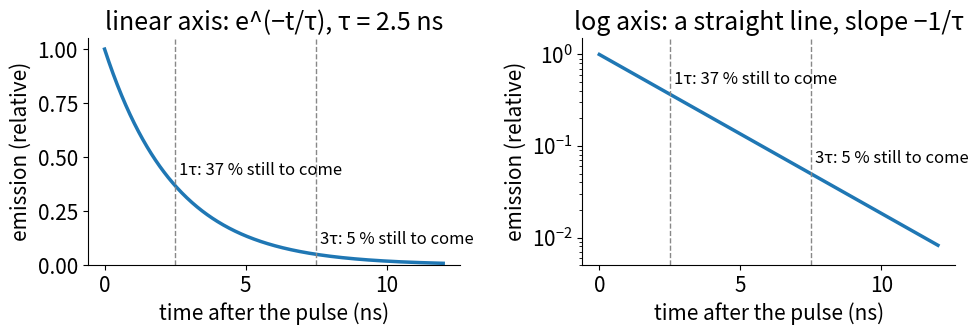

This figure's Python source: (Note: this script raises an exception after producing the figure.)
# Static figures for the FLIM day (fallbacks for print). Run from the repository root:
#   python3 -I tools/figs/flim/figs.py
# Writes SVGs into lifetime/, decayfit/, phasor/, flim-fret/. No external data; fixed seed.
import math, os
import numpy as np
import matplotlib
matplotlib.use("Agg")
import matplotlib.pyplot as plt

plt.rcParams.update({"font.size": 15, "svg.fonttype": "none", "axes.spines.top": False, "axes.spines.right": False})
C = ["#1f77b4", "#d62728", "#2ca02c", "#ff7f0e", "#9467bd"]
W = 2 * math.pi * 80e-3  # rad/ns at 80 MHz

def save(fig, path):
    fig.tight_layout(); fig.savefig(path, format="svg"); plt.close(fig); print("wrote", path)

def semi(ax, ticks=(0.25, 0.5, 1, 2, 4, 8)):
    a = np.linspace(0, math.pi, 200)
    ax.plot(0.5 + 0.5 * np.cos(a), 0.5 * np.sin(a), color="#444", lw=1.8)
    for t in ticks:
        g, s = ph(t)
        ax.plot(g, s, "o", color="#444", ms=4)
        d = np.array([g - 0.5, s]); d /= np.linalg.norm(d)
        ax.text(g + 0.07 * d[0], s + 0.07 * d[1], f"{t:g}", ha="center", va="center", fontsize=13)
    ax.set_aspect("equal"); ax.set_xlim(-0.08, 1.08); ax.set_ylim(-0.03, 0.62)
    ax.set_xlabel("g"); ax.set_ylabel("s")

def ph(t):
    q = 1 + (W * t) ** 2
    return 1 / q, W * t / q

# 1. lifetime/fig-decay.svg: one decay, linear and log axes
t = np.linspace(0, 12, 400); tau = 2.5
fig, axs = plt.subplots(1, 2, figsize=(10, 3.6))
for ax, log in zip(axs, (False, True)):
    ax.plot(t, np.exp(-t / tau), color=C[0], lw=2.5)
    for k, lab in ((1, "37 %"), (3, "5 %")):
        ax.axvline(k * tau, color="#888", ls="--", lw=1)
        ax.text(k * tau + 0.15, math.exp(-k) * (1.3 if log else 1) + (0 if log else 0.05), f"{k}τ: {lab} still to come", fontsize=12)
    ax.set_xlabel("time after the pulse (ns)")
    if log: ax.set_yscale("log"); ax.set_ylim(5e-3, 1.5); ax.set_title("log axis: a straight line, slope −1/τ")
    else: ax.set_ylim(0, 1.05); ax.set_title("linear axis: e^(−t/τ), τ = 2.5 ns")
    ax.set_ylabel("emission (relative)")
save(fig, "lifetime/fig-decay.svg")

# 2. lifetime/fig-tcspc.svg: pulses with photons, and the histogram with IRF
rng = np.random.default_rng(3)
fig, axs = plt.subplots(2, 1, figsize=(10, 4.6), gridspec_kw={"height_ratios": [1, 2.4]})
ax = axs[0]
T = 12.5
for k in range(9): ax.axvline(k * T, color=C[3], lw=3)
for k in (1, 4, 5, 7):
    ax.plot(k * T + 1 + rng.exponential(2.5), 0.5, "o", color=C[0], ms=9)
ax.set_xlim(0, 8 * T); ax.set_yticks([]); ax.set_xlabel("time (ns): laser pulses every 12.5 ns, at most one photon timed per pulse")
for s in ("left",): ax.spines[s].set_visible(False)
ax = axs[1]
edges = np.linspace(0, T, 129); cen = (edges[:-1] + edges[1:]) / 2
irf = np.exp(-0.5 * ((cen - 1) / 0.15) ** 2); irf /= irf.sum()
dec = np.where(cen >= 0, np.exp(-cen / 2.5), 0)
model = np.real(np.fft.ifft(np.fft.fft(irf) * np.fft.fft(dec))); model = model / model.sum() * 20000 + 2
y = rng.poisson(model)
ax.bar(cen, y, width=edges[1] - edges[0], color=C[0], alpha=0.45, label="photon counts")
ax.plot(cen, model, color=C[1], lw=2, label="expected: decay ∗ IRF + background")
ax.plot(cen, irf / irf.max() * y.max() * 0.9, "--", color=C[3], lw=2, label="IRF (scaled)")
ax.set_yscale("log"); ax.set_ylim(1, y.max() * 2); ax.set_xlim(0, T)
ax.set_xlabel("arrival time after the pulse (ns)"); ax.set_ylabel("photons per bin"); ax.legend(fontsize=12, loc="upper right")
save(fig, "lifetime/fig-tcspc.svg")

# 3. decayfit/fig-twoexp.svg: two different bi-exponentials whose curves agree within the noise
t = np.linspace(0, 12, 300)
a = 0.4 * np.exp(-t / 0.8) + 0.6 * np.exp(-t / 3.0)
# weighted least-squares match (weights 1/a, like Poisson noise) of a second pair, τ = 1.0 and 3.15 ns
B = np.stack([np.exp(-t / 1.0), np.exp(-t / 3.15)], 1)
wts = 1 / np.sqrt(a)
coef, *_ = np.linalg.lstsq(B * wts[:, None], a * wts, rcond=None)
b = B @ coef
diff = np.abs(b - a).max() / a.max() * 100
# noise for 1 000 photons in 64 bins over 12.5 ns: relative SD of the peak bin
peak_counts = 1000 * a.max() * (12.5 / 64) / (0.4 * 0.8 + 0.6 * 3.0)
fig, axs = plt.subplots(1, 2, figsize=(10, 3.6))
axs[0].semilogy(t, a, color=C[0], lw=3, label="τ = 0.8 and 3.0 ns")
axs[0].semilogy(t, b, "--", color=C[1], lw=2.5, label="τ = 1.0 and 3.15 ns")
axs[0].set_xlabel("time (ns)"); axs[0].set_ylabel("decay"); axs[0].legend(fontsize=12)
axs[0].set_title("two different pairs of lifetimes")
axs[1].plot(t, (b - a) / a.max() * 100, color=C[1], lw=2)
axs[1].axhline(0, color="#888", lw=1)
axs[1].set_xlabel("time (ns)"); axs[1].set_ylabel("difference (% of the peak)")
axs[1].set_title(f"at most {diff:.1f} % of the peak apart")
save(fig, "decayfit/fig-twoexp.svg")
print("max diff % of peak", diff, "amplitudes", coef, "peak bin counts (1000 photons)", peak_counts, "rel SD %", 100 / math.sqrt(peak_counts))

# 4. phasor/fig-semicircle.svg: single exponentials, a mixture on the chord
fig, ax = plt.subplots(figsize=(6.4, 3.9))
semi(ax)
p1, p2 = np.array(ph(0.4)), np.array(ph(2.5))
ax.plot(*zip(p1, p2), color=C[0], lw=2)
ax.plot(*p1, "o", color=C[2], ms=10); ax.plot(*p2, "o", color=C[4], ms=10)
m = 0.5 * p1 + 0.5 * p2
ax.plot(*m, "o", color=C[1], ms=10)
ax.text(m[0] + 0.03, m[1] - 0.06, "50/50 photons", color=C[1], fontsize=13)
ax.text(p1[0] - 0.02, p1[1] + 0.06, "0.4 ns", color=C[2], fontsize=13, ha="right")
ax.text(p2[0] - 0.02, p2[1] + 0.05, "2.5 ns", color=C[4], fontsize=13, ha="right")
ax.set_title("80 MHz: single lifetimes on the semicircle, mixtures on chords", fontsize=13)
save(fig, "phasor/fig-semicircle.svg")

# 5. flim-fret/fig-fret-phasor.svg: donor point, FRET states, line to a 30 % mixture
fig, ax = plt.subplots(figsize=(6.4, 3.9))
semi(ax)
tD = 2.5
traj = np.array([ph(tD * (1 - e)) for e in np.linspace(0, 0.99, 100)])
pD, pDA = np.array(ph(tD)), np.array(ph(1.0))
ax.plot(*zip(pD, pDA), "--", color=C[1], lw=2)
f = 0.3 * 1.0 / (0.3 * 1.0 + 0.7 * tD)
mix = (1 - f) * pD + f * pDA
ax.plot(*pD, "o", color=C[2], ms=10); ax.plot(*pDA, "o", color=C[1], ms=10); ax.plot(*mix, "o", color=C[0], ms=9)
ax.text(pD[0] - 0.03, pD[1] + 0.05, "donor alone 2.5 ns", ha="right", color=C[2], fontsize=12)
ax.text(pDA[0] + 0.03, pDA[1] + 0.03, "FRET state 1.0 ns (E = 0.6)", color=C[1], fontsize=12)
ax.annotate("30 % of donors interact:\nphoton fraction 0.15", xy=mix, xytext=(0.32, 0.18), fontsize=12, arrowprops=dict(arrowstyle="->", color=C[0]), color=C[0])
save(fig, "flim-fret/fig-fret-phasor.svg")
